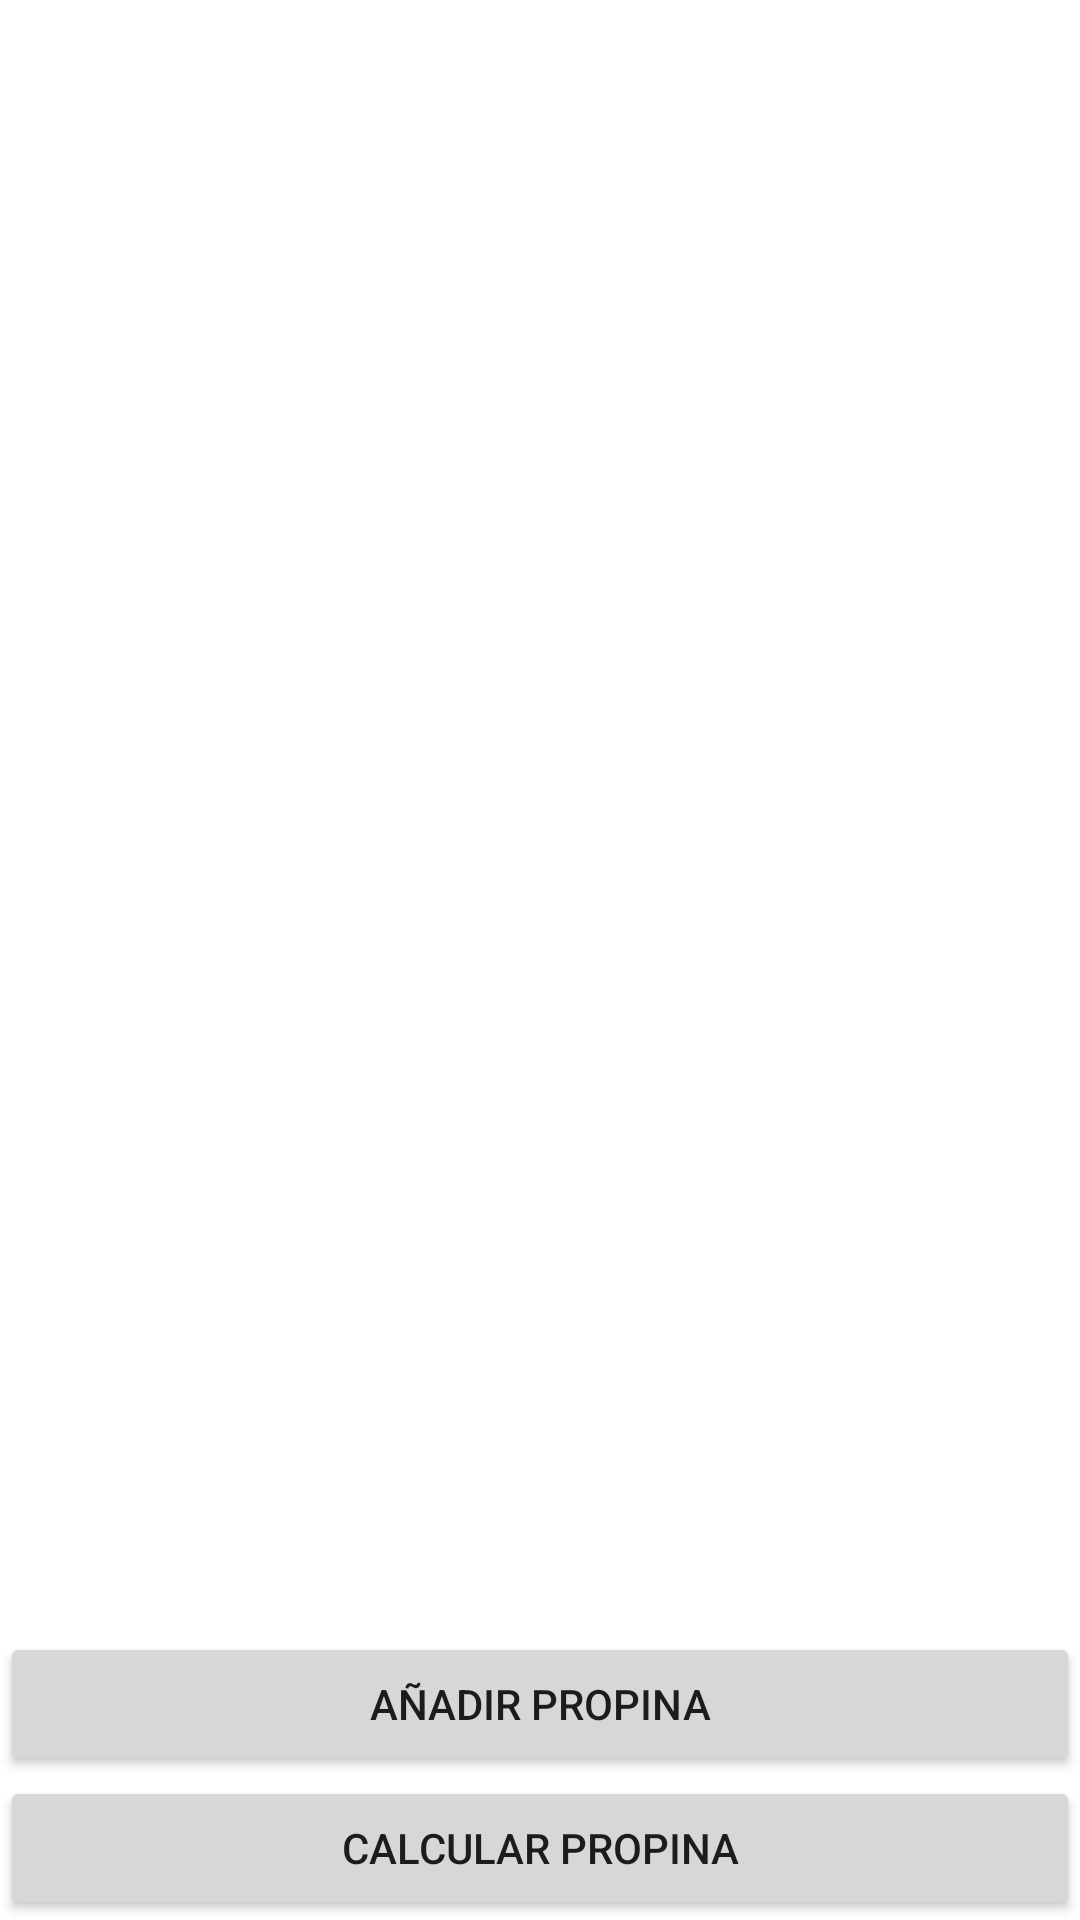

This screen was rendered from an Android layout file. Write that file and the resources it references.
<!-- AndroidManifest.xml: application theme Theme.Winston -->
<!-- res/layout/activity_main.xml -->
<?xml version="1.0" encoding="utf-8"?>
<androidx.constraintlayout.widget.ConstraintLayout xmlns:android="http://schemas.android.com/apk/res/android"
    xmlns:app="http://schemas.android.com/apk/res-auto"
    xmlns:tools="http://schemas.android.com/tools"
    android:layout_width="match_parent"
    android:layout_height="match_parent"
    tools:context=".MainActivity">

    <androidx.recyclerview.widget.RecyclerView
        android:id="@+id/recyclerView"
        android:layout_width="0dp"
        android:layout_height="0dp"
        app:layout_constraintTop_toTopOf="parent"
        app:layout_constraintBottom_toTopOf="@+id/buttonAddTip"
        app:layout_constraintStart_toStartOf="parent"
        app:layout_constraintEnd_toEndOf="parent"
        android:padding="16dp"/>

    <Button
        android:id="@+id/buttonAddTip"
        android:layout_width="0dp"
        android:layout_height="wrap_content"
        android:text="Añadir Propina"
        app:layout_constraintTop_toBottomOf="@id/recyclerView"
        app:layout_constraintStart_toStartOf="parent"
        app:layout_constraintEnd_toEndOf="parent"
        app:layout_constraintBottom_toTopOf="@+id/buttonCalculateTip"/>

    <Button
        android:id="@+id/buttonCalculateTip"
        android:layout_width="0dp"
        android:layout_height="wrap_content"
        android:text="Calcular Propina"
        app:layout_constraintTop_toBottomOf="@id/buttonAddTip"
        app:layout_constraintStart_toStartOf="parent"
        app:layout_constraintEnd_toEndOf="parent"
        app:layout_constraintBottom_toBottomOf="parent"/>

</androidx.constraintlayout.widget.ConstraintLayout>



<!-- resources referenced by this layout -->
<resources>
  <style name="Theme.Winston" parent="Theme.MaterialComponents.DayNight.DarkActionBar">
          
          <item name="colorPrimary">@color/purple_500</item>
          <item name="colorPrimaryVariant">@color/purple_700</item>
          <item name="colorOnPrimary">@color/white</item>
          
          <item name="colorSecondary">@color/teal_200</item>
          <item name="colorSecondaryVariant">@color/teal_700</item>
          <item name="colorOnSecondary">@color/black</item>
          
          <item name="android:statusBarColor">?attr/colorPrimaryVariant</item>
          
      </style>
  <!-- not gathered from this repository: default colours our renderer supplied (Android Studio template values) -->
  <color name="purple_500">#FF6200EE</color>
  <color name="purple_700">#FF3700B3</color>
  <color name="teal_200">#FF03DAC5</color>
  <color name="teal_700">#FF018786</color>
  <color name="black">#FF000000</color>
  <color name="white">#FFFFFFFF</color>
</resources>
